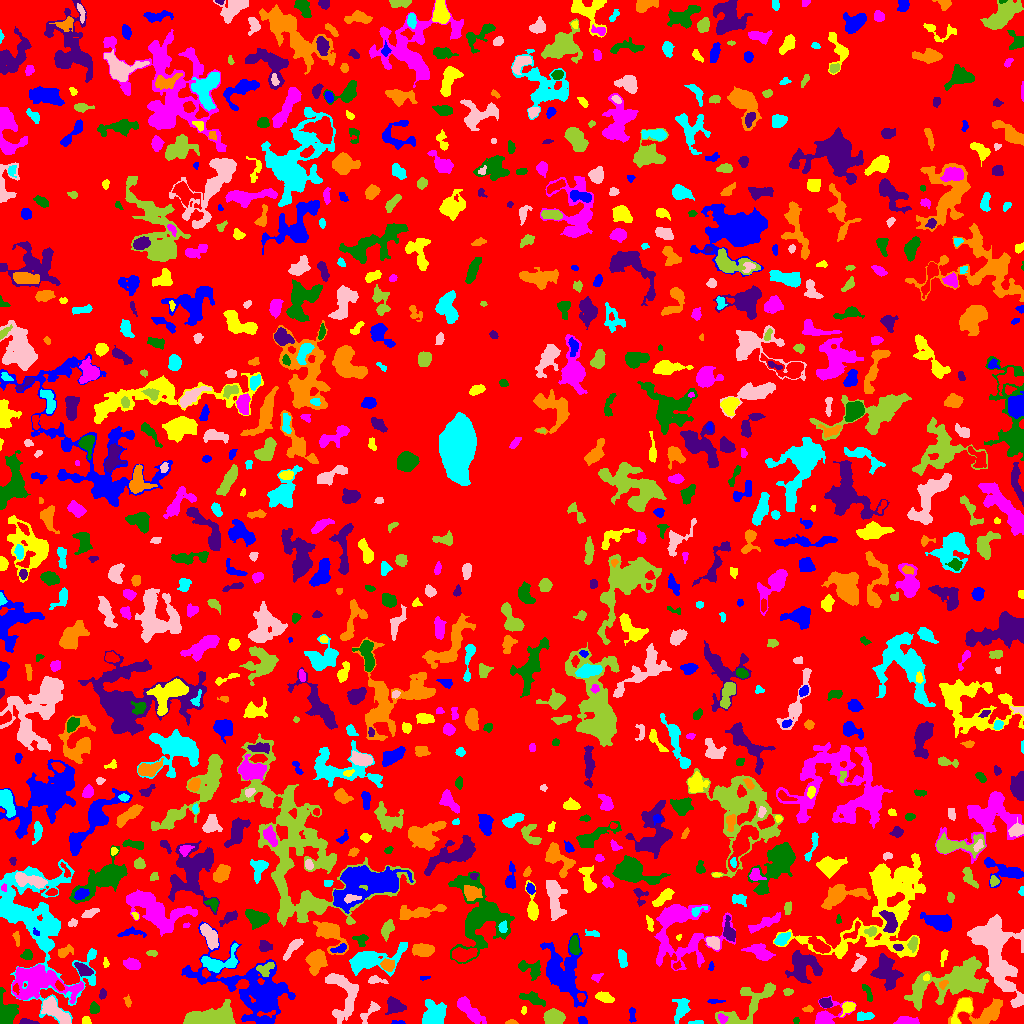

Source data for this figure (header and first rows):
ID, X, Y, A, B, theta, total_flux, mu_max, mu_median, mu_mean, R_fwhm, R_e, R10, R90, x_start, x_end, y_start, y_end, area, greylevel
0, 508.7, 504.8, 300.4, 292, 0.5865, 1519810, 17.0, 2.0, 2.114, 16.95, 227.6, 86.29, 361.5, 0, 1023, 0, 1023, 718966, 2.114
1, 397.8, 1.096, 3.706, 1.004, -0.02667, 114.0, 5.0, 2.0, 2.28, 2.585, 2.326, 0.7979, 3.478, 391, 405, 0, 3, 50, 6.28
2, 86.08, 2.483, 2.131, 1.831, -0.4523, 263.0, 8.0, 4.0, 3.925, 3.385, 2.459, 0.9772, 3.785, 82, 91, 0, 7, 67, 10.93
3, 905.6, 2.277, 5.071, 1.936, -0.0181, 577.0, 8.0, 3.0, 3.54, 4.787, 3.656, 1.493, 5.917, 893, 919, 0, 7, 163, 8.54
4, 796.2, 3.117, 1.583, 1.24, -1.533, 60.0, 4.0, 1.0, 1.5, 2.459, 1.784, 0.5642, 2.821, 793, 799, 0, 6, 40, 7.5
5, 27.5, 1.221, 4.362, 1.176, -0.08437, 280.0, 9.0, 3.0, 3.294, 2.706, 2.523, 0.9772, 4.107, 19, 39, 0, 5, 85, 8.294
6, 511.4, 1.092, 2.246, 1.057, 0.0222, 141.0, 9.0, 2.0, 2.82, 2.034, 1.784, 0.5642, 2.932, 505, 518, 0, 4, 50, 7.82
7, 696.5, 0.9153, 4.288, 0.8694, 0.04368, 118.0, 3.0, 2.0, 2.145, 3.568, 2.459, 0.9772, 3.568, 688, 703, 0, 3, 55, 7.145
8, 342.7, 31.86, 13.72, 7.695, -1.267, 3106, 11.0, 4.0, 4.456, 8.253, 8.078, 3.141, 12.88, 325, 358, 0, 50, 697, 9.456
9, 749.1, 20.02, 18, 7.241, 0.6717, 2851, 9.0, 4.0, 3.971, 9.115, 8.63, 3.385, 13.29, 715, 775, 0, 41, 718, 7.971
10, 150.6, 34.14, 18.16, 11.72, 0.09227, 7806, 21.0, 4.0, 4.674, 4.983, 12.15, 3.909, 20.19, 110, 191, 0, 68, 1670, 8.674
11, 582.3, 2.8, 2.193, 1.711, -0.6456, 160.0, 5.0, 2.0, 2.319, 3.09, 2.459, 0.9772, 3.785, 578, 587, 0, 7, 69, 7.319
12, 848.5, 16.51, 3.175, 2.428, 0.5036, 606.0, 11.0, 4.0, 4.423, 3.785, 3.338, 1.262, 5.441, 840, 855, 7, 22, 137, 10.42
13, 722.3, 4.924, 2.425, 1.9, -0.7515, 171.0, 4.0, 2.0, 2.111, 3.989, 2.706, 1.128, 4.222, 718, 728, 0, 10, 81, 11.11
14, 94.29, 15.65, 2.53, 2.069, -1.153, 273.0, 8.0, 2.0, 2.625, 3.241, 2.877, 0.9772, 4.549, 89, 99, 10, 22, 104, 8.625
15, 394.1, 18.21, 4.459, 3.501, -0.5717, 958.0, 9.0, 4.0, 3.942, 5.528, 4.82, 1.871, 7.442, 385, 406, 9, 27, 243, 8.942
16, 807.9, 14.42, 2.553, 1.414, 0.02467, 174.0, 6.0, 3.0, 2.852, 3.192, 2.326, 0.7979, 3.742, 802, 813, 11, 18, 61, 6.852
17, 863.1, 7.162, 4.398, 1.961, 0.08553, 408.0, 9.0, 3.0, 3.022, 2.877, 3.29, 1.128, 5.528, 857, 874, 3, 12, 135, 8.022
18, 369.7, 11.71, 7.39, 2.391, 0.8525, 380.0, 6.0, 2.0, 2.249, 4.406, 4.184, 1.493, 6.408, 360, 380, 0, 22, 169, 6.249
19, 552.6, 6.699, 4.511, 3.19, 0.005569, 2802, 26.0, 8.0, 10.01, 5.528, 4.754, 1.871, 7.715, 543, 565, 0, 15, 280, 14.01
20, 778.4, 6.8, 3.671, 3.064, 1.262, 774.0, 9.0, 4.0, 3.502, 4.886, 4.297, 1.693, 6.676, 772, 787, 0, 16, 221, 8.502
21, 632, 8.028, 4.38, 1.648, -1.533, 178.0, 4.0, 2.0, 2.023, 4.549, 3.141, 1.128, 4.687, 629, 636, 1, 16, 88, 7.023
22, 523.6, 12.81, 2.012, 1.268, 1.44, 95.0, 4.0, 2.0, 2.262, 3.09, 2.034, 0.7979, 3.141, 521, 526, 9, 17, 42, 6.262
23, 826.9, 7.431, 8.936, 5.243, 0.5378, 1560, 10.0, 3.0, 4.432, 6.84, 5.614, 2.257, 9.202, 815, 856, 0, 28, 352, 7.432
24, 533.1, 24.27, 6.735, 2.327, -0.3615, 578.0, 8.0, 3.0, 2.651, 3.989, 4.583, 1.596, 7.114, 519, 545, 17, 32, 218, 7.651
25, 825.3, 20.61, 3.111, 2.295, -0.3695, 573.0, 11.0, 5.0, 4.983, 3.7, 3.432, 1.262, 5.262, 819, 832, 16, 26, 115, 9.983
26, 986, 10.68, 11.88, 6.017, 0.2159, 1925, 10.0, 3.0, 3.688, 7.225, 6.956, 2.646, 11.26, 948, 1002, 0, 27, 522, 7.688
27, 432.2, 7.786, 6.358, 5.127, 1.028, 2192, 14.0, 4.0, 4.664, 5.781, 6.18, 2.257, 10.17, 422, 446, 0, 24, 470, 8.664
28, 55.29, 11.9, 9.306, 3.314, -0.6953, 1781, 11.0, 4.0, 4.398, 6.18, 6.383, 2.394, 9.837, 41, 71, 0, 27, 405, 10.4
29, 210, 6.208, 13, 4.645, 0.1263, 4457, 15.0, 6.0, 5.951, 8.349, 8.33, 3.241, 13.11, 183, 235, 0, 24, 749, 9.951
30, 580.8, 25.97, 1.831, 1.755, -1.192, 184.0, 7.0, 2.0, 2.788, 2.706, 2.185, 0.7979, 3.656, 577, 585, 21, 30, 66, 13.79
31, 715.0, 22.27, 4.294, 0.8697, 0.02188, 106.0, 4.0, 1.5, 1.606, 3.241, 2.326, 0.7979, 3.785, 707, 725, 20, 24, 66, 8.606
32, 963.1, 15.94, 6.141, 3.435, 1.014, 797.0, 9.0, 2.0, 2.826, 4.787, 4.652, 1.784, 7.399, 951, 972, 0, 25, 282, 9.826
33, 469.9, 12.53, 9.102, 2.844, -0.7807, 2081, 12.0, 5.0, 5.491, 7.334, 6.103, 2.459, 9.591, 457, 486, 0, 27, 379, 8.491
34, 867.4, 31.17, 5.114, 1.683, -1.175, 197.0, 4.0, 2.0, 1.791, 4.618, 3.432, 1.382, 5.262, 862, 872, 22, 39, 110, 6.791
35, 102.6, 29.2, 2.463, 1.704, 1.221, 194.0, 6.0, 3.0, 2.812, 3.432, 2.523, 0.9772, 4.029, 99, 106, 24, 35, 69, 9.812
36, 127.7, 22.02, 2.775, 1.523, -1.409, 185.0, 6.0, 2.0, 2.761, 3.241, 2.523, 0.9772, 4.029, 123, 131, 16, 29, 67, 10.76
37, 681.3, 14.42, 5.705, 3.185, 1.277, 945.0, 10.0, 3.0, 3.593, 5.078, 4.687, 1.784, 7.797, 672, 690, 0, 25, 263, 7.593
38, 1018, 22.66, 3.545, 1.834, 0.562, 315.0, 7.0, 3.0, 3.0, 3.7, 3.141, 1.128, 4.853, 1011, 1023, 17, 29, 105, 9.0
39, 788, 31.3, 2.059, 1.452, -0.1197, 82.0, 3.0, 1.0, 1.224, 2.877, 2.185, 0.7979, 3.478, 783, 793, 28, 35, 67, 6.224
40, 15.94, 34.74, 2.228, 1.427, -1.467, 154.0, 8.0, 2.5, 2.852, 2.111, 2.111, 0.5642, 3.478, 13, 19, 29, 40, 54, 15.85
41, 255.8, 31.84, 24.1, 12.65, -0.48, 10990, 21.0, 3.0, 4.346, 8.215, 12.96, 4.442, 23.67, 181, 295, 0, 102, 2529, 8.346
42, 604.5, 26.01, 4.432, 2.25, -0.332, 661.0, 8.0, 4.0, 4.08, 5.47, 3.989, 1.596, 6.206, 595, 614, 21, 32, 162, 8.08
43, 38.01, 40.99, 16.75, 8.235, -0.09694, 6757, 12.0, 5.0, 5.393, 13.28, 11.28, 4.442, 17.49, 11, 83, 20, 59, 1253, 10.39
44, 6.769, 10.34, 6.266, 4.476, -1.462, 2347, 16.0, 5.0, 6.096, 6.408, 5.585, 2.257, 9.15, 0, 18, 0, 36, 385, 10.1
45, 886.3, 51.09, 8.682, 5.56, -1.141, 3078, 12.0, 5.0, 5.344, 9.525, 7.797, 3.09, 11.87, 870, 903, 33, 70, 576, 9.344
46, 943.1, 39.13, 2.442, 1.575, 0.6723, 134.0, 4.0, 2.0, 2.0, 3.613, 2.459, 0.9772, 3.785, 939, 948, 34, 43, 67, 12.0
47, 35.52, 102.7, 36.82, 19.4, -1.124, 18719, 18.0, 5.0, 5.61, 12.13, 18.52, 6.58, 29.27, 0, 96, 0, 164, 3337, 7.61
48, 375.3, 43.37, 4.82, 1.836, -0.09175, 256.0, 5.0, 2.0, 2.246, 3.742, 3.192, 1.262, 5.078, 368, 388, 40, 48, 114, 9.246
49, 952, 41.99, 21.79, 8.13, 0.2922, 6389, 17.0, 3.0, 3.937, 5.642, 11.94, 4.068, 19.4, 904, 988, 13, 67, 1623, 7.937
50, 59.3, 37.42, 2.615, 1.669, -0.8859, 276.0, 7.0, 4.0, 3.887, 3.613, 2.706, 0.9772, 4.146, 55, 64, 33, 43, 71, 12.89
51, 424, 46.03, 2.543, 0.9396, 0.06778, 77.0, 5.0, 2.0, 1.878, 2.034, 1.871, 0.5642, 2.985, 420, 430, 43, 47, 41, 8.878
52, 926.8, 46.2, 1.534, 1.472, -1.086, 65.0, 4.0, 1.5, 1.477, 2.646, 1.871, 0.5642, 2.932, 923, 929, 43, 50, 44, 11.48
53, 596.6, 46.41, 2.935, 1.818, 0.3313, 96.0, 3.0, 1.0, 1.28, 2.932, 2.585, 0.9772, 4.146, 591, 603, 41, 50, 75, 6.28
54, 530.2, 54.94, 6.752, 3.658, -0.3901, 881.0, 10.0, 3.0, 3.441, 4.618, 4.951, 1.871, 7.959, 518, 540, 43, 63, 256, 7.441
55, 83.43, 53.52, 4.43, 2.521, -0.5754, 970.0, 10.0, 5.0, 5.575, 5.781, 4.107, 1.693, 6.408, 74, 93, 47, 61, 174, 11.57
56, 387.7, 58.52, 3.098, 2.606, -0.2382, 1049, 17.0, 6.0, 7.088, 3.7, 3.523, 1.382, 5.836, 380, 394, 52, 65, 148, 15.09
57, 219, 60.29, 10.04, 4.382, 0.1824, 1692, 10.0, 3.0, 3.981, 7.291, 6.024, 2.394, 9.723, 201, 238, 51, 80, 425, 9.981
58, 994.3, 75.75, 20.03, 8.963, -1.259, 9647, 15.0, 5.0, 5.22, 11.59, 12.6, 4.787, 20.25, 967, 1023, 16, 109, 1848, 9.22
59, 265.3, 54.95, 4.745, 2.844, 0.4934, 642.0, 8.0, 4.0, 3.844, 5.47, 4.107, 1.596, 6.257, 256, 274, 47, 61, 167, 11.84
... 887 more rows
